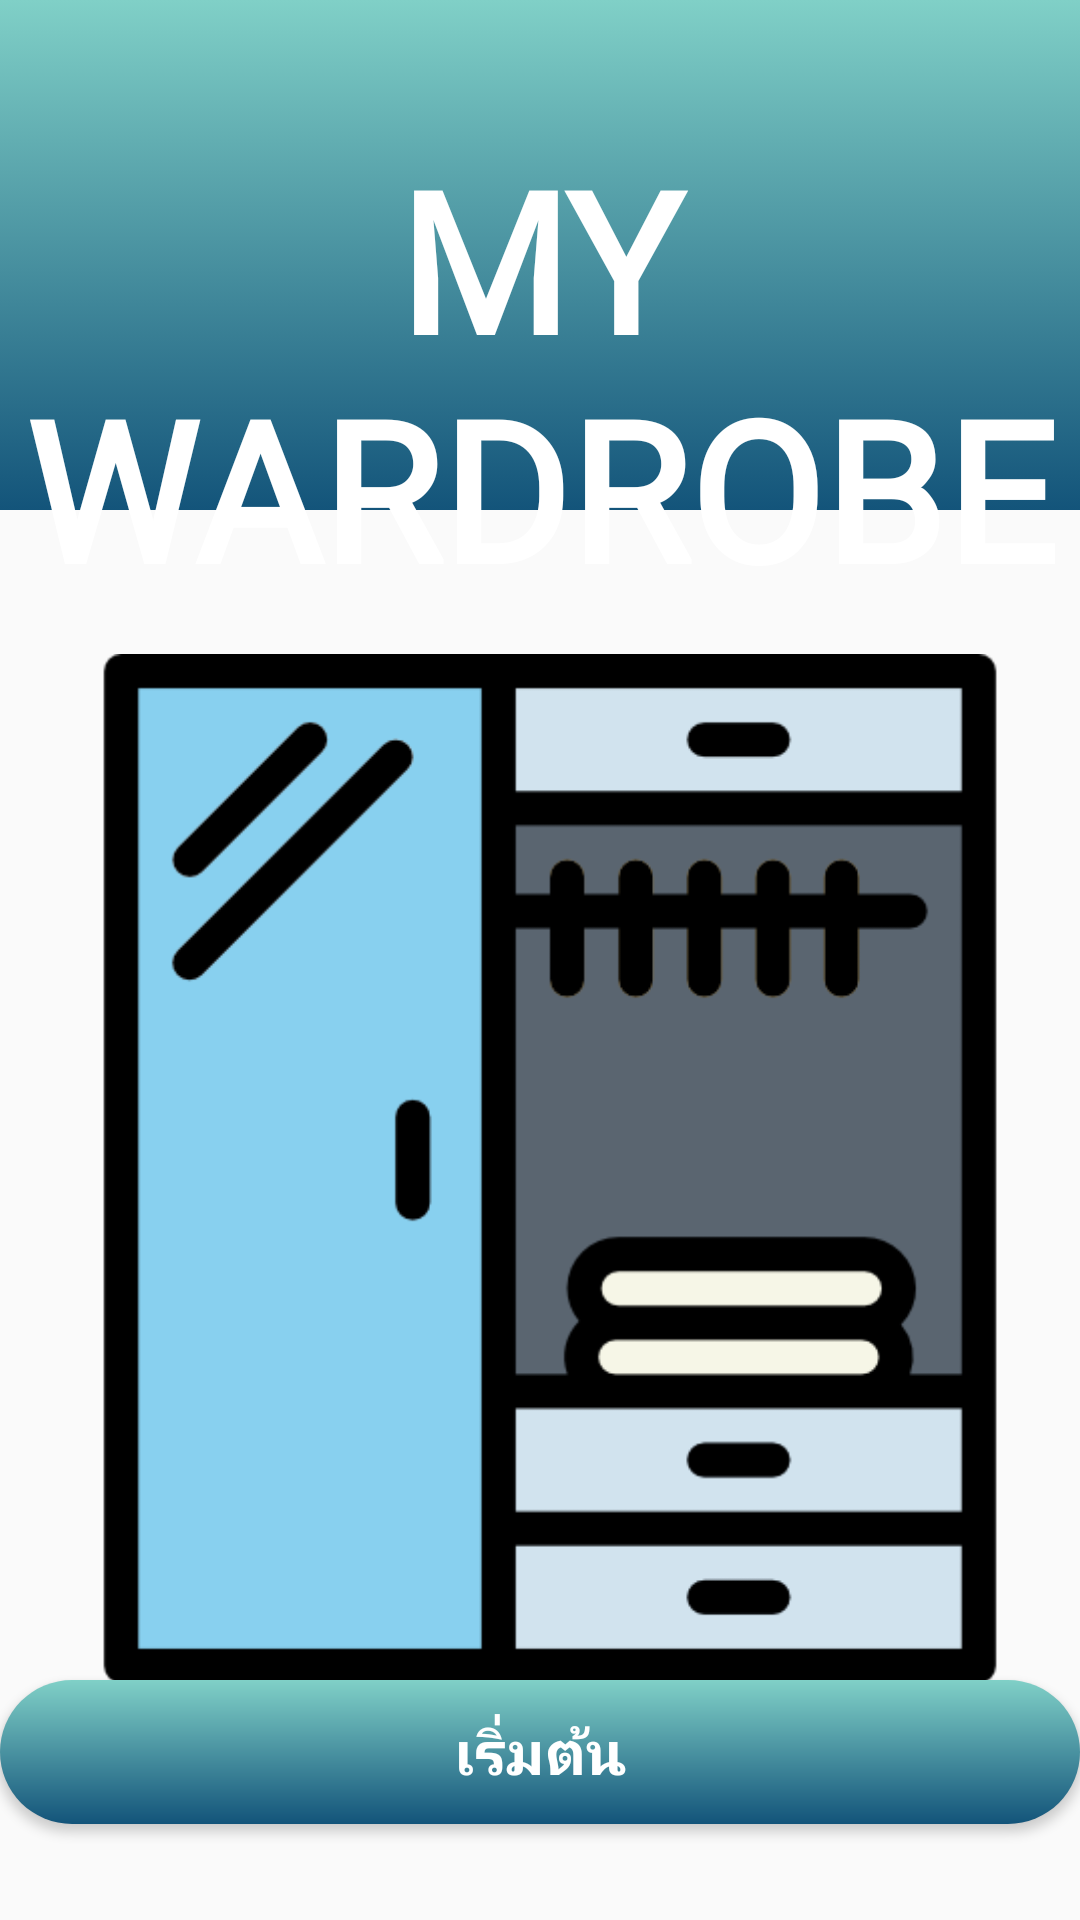

Here is an Android app screen rendered from its layout file. Give the layout XML and the strings, colors and styles it references.
<!-- AndroidManifest.xml: activity theme Theme.AppCompat.Light.NoActionBar -->
<!-- res/layout/activity_main.xml -->
<?xml version="1.0" encoding="utf-8"?>
<androidx.constraintlayout.widget.ConstraintLayout xmlns:android="http://schemas.android.com/apk/res/android"
    xmlns:app="http://schemas.android.com/apk/res-auto"
    xmlns:tools="http://schemas.android.com/tools"
    android:layout_width="match_parent"
    android:layout_height="match_parent"
    android:id="@+id/root_layout"
    tools:context=".MainActivity"
    >

    <View
        android:id="@+id/view"
        android:layout_width="match_parent"
        android:layout_height="170dp"
        android:layout_alignParentStart="true"
        android:layout_alignParentLeft="true"
        android:layout_alignParentTop="true"
        android:layout_alignParentEnd="true"
        android:layout_alignParentRight="true"
        android:background="@drawable/gardient_background"
        app:layout_constraintEnd_toEndOf="parent"
        app:layout_constraintStart_toStartOf="parent"
        app:layout_constraintTop_toTopOf="parent" />

    <TextView
        android:id="@+id/text"
        android:layout_width="match_parent"
        android:layout_height="wrap_content"
        android:layout_alignParentStart="true"
        android:layout_alignParentLeft="true"
        android:layout_alignParentTop="true"
        android:layout_alignParentEnd="true"
        android:layout_alignParentRight="true"
        android:layout_marginTop="43dp"
        android:fontFamily="@font/annie_use_your_telescope"
        android:gravity="center_horizontal"
        android:text="MY WARDROBE"
        android:textAlignment="center"
        android:textColor="#fff"
        android:textSize="65dp"
        android:textStyle="bold"
        app:layout_constraintEnd_toEndOf="parent"
        app:layout_constraintHorizontal_bias="0.0"
        app:layout_constraintStart_toStartOf="parent"
        app:layout_constraintTop_toTopOf="parent" />

    <Button
        android:id="@+id/start_btn"
        android:layout_width="0dp"
        android:layout_height="wrap_content"
        android:layout_alignParentStart="true"
        android:layout_alignParentLeft="true"
        android:layout_alignParentEnd="true"
        android:layout_alignParentRight="true"
        android:layout_alignParentBottom="true"
        android:layout_centerHorizontal="true"
        android:layout_marginBottom="32dp"
        android:background="@drawable/round_bg"
        android:text="เริ่มต้น"
        android:textColor="#fff"
        android:textSize="20dp"
        android:textStyle="bold"
        app:layout_constraintBottom_toBottomOf="parent"
        app:layout_constraintEnd_toEndOf="parent"
        app:layout_constraintHorizontal_bias="0.0"
        app:layout_constraintStart_toStartOf="parent" />

    <ImageView
        android:id="@+id/imageView4"
        android:layout_width="378dp"
        android:layout_height="343dp"
        android:layout_below="@+id/view"
        android:layout_alignParentStart="true"
        android:layout_alignParentLeft="true"
        android:layout_alignParentEnd="true"
        android:layout_alignParentRight="true"
        android:layout_marginStart="3dp"
        android:layout_marginLeft="3dp"
        android:layout_marginTop="48dp"
        app:layout_constraintEnd_toEndOf="parent"
        app:layout_constraintHorizontal_bias="0.433"
        app:layout_constraintStart_toStartOf="parent"
        app:layout_constraintTop_toBottomOf="@+id/view"
        app:srcCompat="@drawable/wardrobe" />


</androidx.constraintlayout.widget.ConstraintLayout>
<!-- resources referenced by this layout -->
<resources>
  <!-- drawable gardient_background (drawable) -->
  <?xml version="1.0" encoding="utf-8"?>
  <selector xmlns:android="http://schemas.android.com/apk/res/android">
  
      <item>
          <shape>
  
              <gradient
                  android:angle="90"
                  android:startColor="#13547a"
                  android:endColor="#80d0c7"
                  android:type="linear"/>
          </shape>
      </item>
  </selector>
  <!-- drawable round_bg (drawable) -->
  <?xml version="1.0" encoding="utf-8"?>
  <shape xmlns:android="http://schemas.android.com/apk/res/android">
  
      <gradient
          android:angle="90"
          android:startColor="#13547a"
          android:endColor="#80d0c7"
          android:type="linear"/>
  
      <corners android:radius="100dp"/>
  </shape>
  <!-- drawable wardrobe: png bitmap (drawable-v24, 12010 bytes) -->
</resources>
